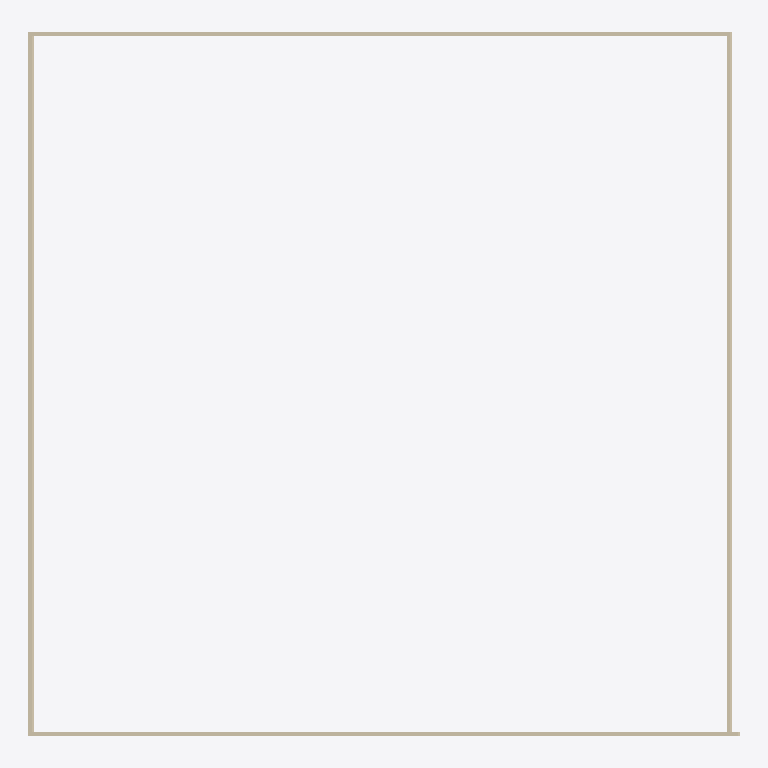
Plan cut of the same IFC building model at storey '00' (level 2.70 m, cut at 4.10 m), seen from above with north up, elements coloured by IFC class: 6 walls (beige). Cut surfaces are drawn darker.
Extent 20.3 m × 20.1 m × 5.3 m (x, y, z). Storeys (3): 01 at 0.00 m; 00 at 2.70 m; 02 at 5.10 m. Elements (13): 12 IfcWall, 1 IfcSlab.

HEADER;
FILE_DESCRIPTION(('ViewDefinition[DesignTransferView]'),'2;1');
FILE_NAME('untitled.ifc','2024-11-14T22:55:52+08:00',(''),(''),'IfcOpenShell 0.8.0','Bonsai 0.8.0','');
FILE_SCHEMA(('IFC4'));
ENDSEC;
DATA;
#1=IFCPROJECT('2ppqb0GK501foi5dh5v$6E',$,'My Project',$,$,$,$,(#14,#26),#9);
#30=IFCSITE('1_EUWaTVbCG8lg7qIlBhSj',$,'My Site',$,$,#53,$,$,$,$,$,$,$,$);
#36=IFCBUILDING('0wU$hJEGfBPvdI09_2ZTXd',$,'My Building',$,$,#59,$,$,$,$,$,$);
#42=IFCBUILDINGSTOREY('0WOzQPBu94AOdEBdlSF5yp',$,'00',$,$,#104,$,$,$,$);
#66=IFCBUILDINGSTOREY('14DnmIlfv46hwZKsY707z5',$,'01',$,$,#82,$,$,$,$);
#83=IFCBUILDINGSTOREY('2J9_HiSHT5TAuOksRByjKZ',$,'02',$,$,#109,$,$,$,$);
#592=IFCWALL('1GdkoOl9P4lBCU_ikMy7Oc',$,'Wall',$,$,#645,#603,$,$);
#496=IFCWALL('1jwzz07NXFh8t3lQRqfnvz',$,'Wall',$,$,#630,#507,$,$);
#560=IFCWALL('22wYfpuO14uRtR6JV0kIEl',$,'Wall',$,$,#640,#571,$,$);
#528=IFCWALL('15vcghClPEZQTf6K3GiAr1',$,'Wall',$,$,#635,#539,$,$);
#179=IFCWALL('2hMrdsTGP2seEaTtCNfka6',$,'Wall',$,$,#249,#185,$,$);
#275=IFCWALL('1DSotLD5rCiQV_2w8YPOop',$,'Wall',$,$,#286,#281,$,$);
ENDSEC;